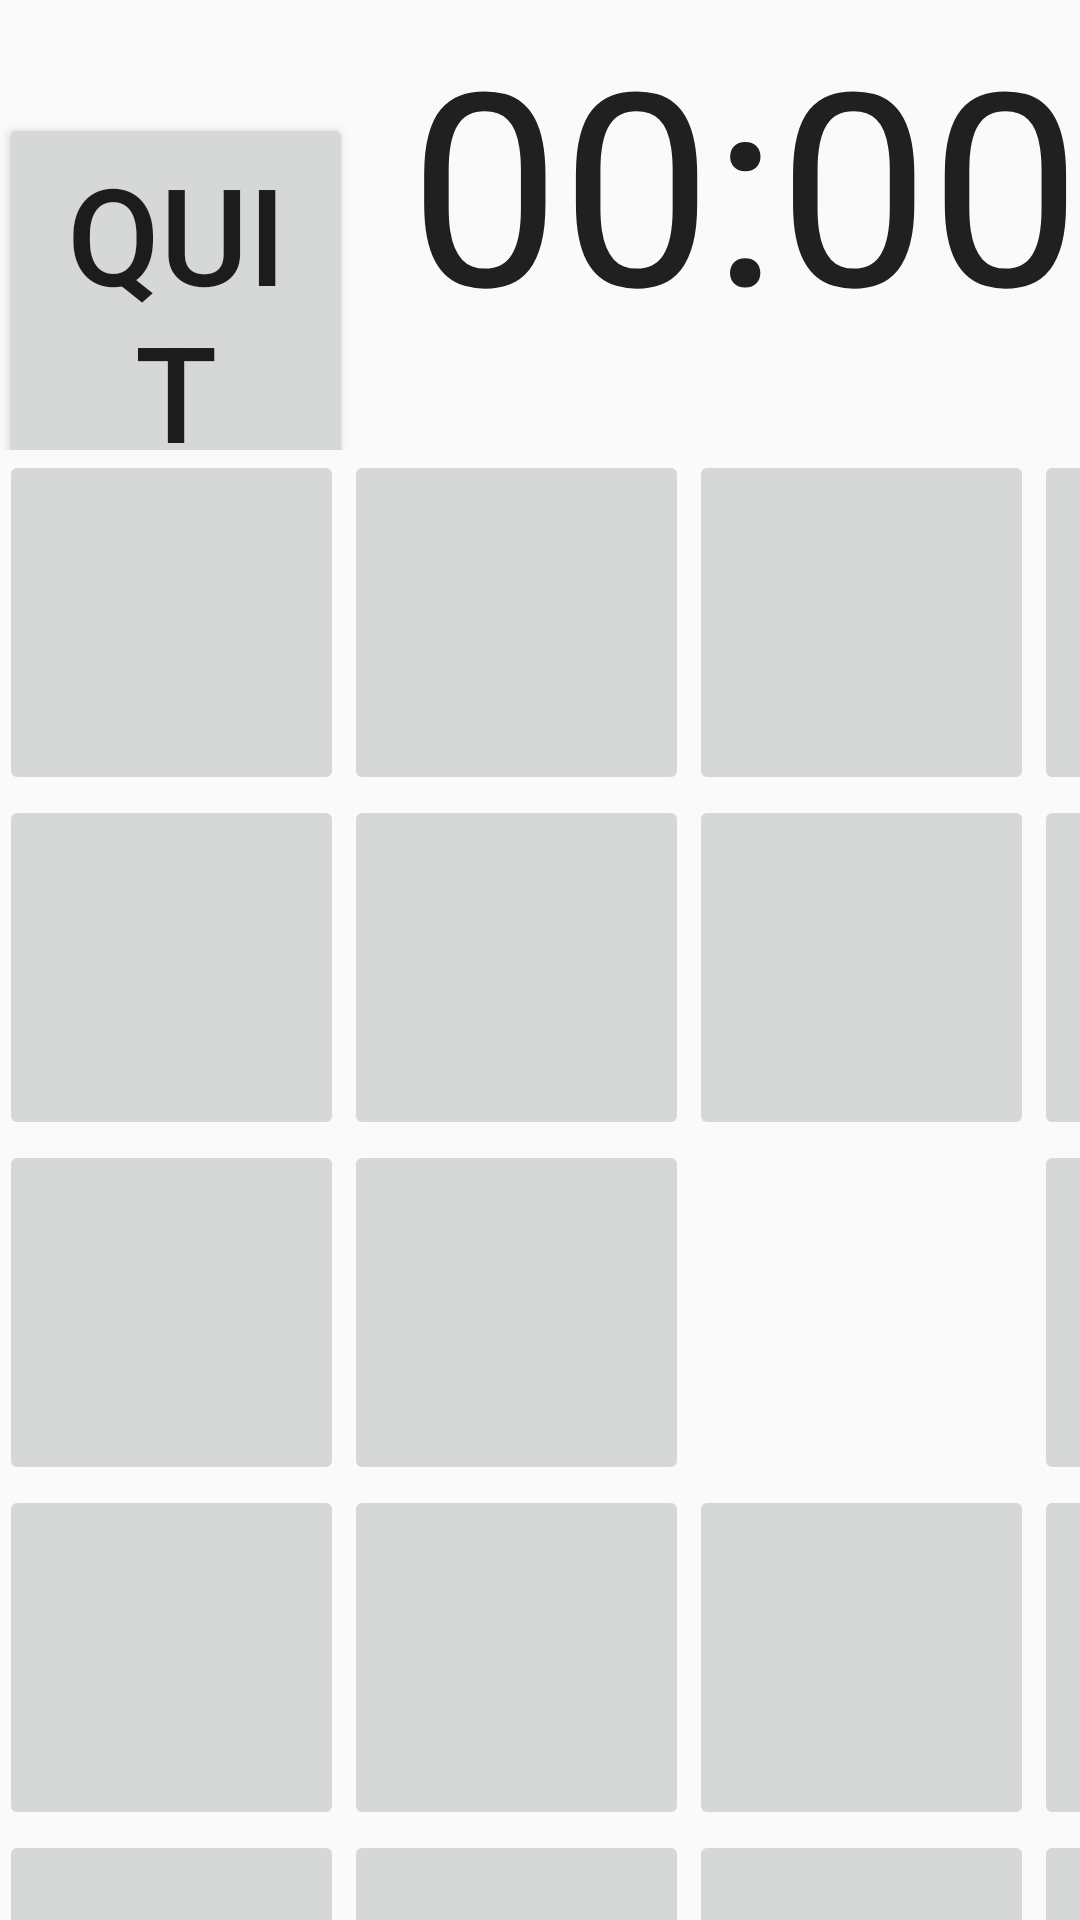

The Android layout XML behind this screen, and the referenced resources:
<!-- AndroidManifest.xml: application theme AppTheme -->
<!-- res/layout/activity_hard_game.xml -->
<RelativeLayout xmlns:android="http://schemas.android.com/apk/res/android"
    xmlns:tools="http://schemas.android.com/tools"
    android:layout_width="match_parent"
    android:layout_height="match_parent"
    android:orientation="vertical"
    android:paddingLeft="@dimen/activity_horizontal_margin"
    android:paddingRight="@dimen/activity_horizontal_margin"
    android:paddingTop="@dimen/activity_vertical_margin"
    android:paddingBottom="@dimen/activity_vertical_margin"
    tools:context="com.eecs481.tilematch.HardGame">

    <LinearLayout
        android:orientation="horizontal"
        android:layout_width="fill_parent"
        android:layout_height="150dp"
        android:id="@+id/linearLayout">

        <Button
            android:layout_width="100dp"
            android:layout_height="120dp"
            android:text="Quit"
            android:id="@+id/QuitButton"
            android:layout_weight="1"
            android:textSize="45dp"
            android:gravity="center"
            android:onClick="quitButtonClick" />

        <Chronometer
            android:layout_width="wrap_content"
            android:layout_height="wrap_content"
            android:id="@+id/timer"
            android:textSize="90dp"
            android:gravity="right"
            android:layout_weight="1" />

    </LinearLayout>

    <TableLayout
        android:id="@+id/hard_game_board"
        android:layout_width="fill_parent"
        android:layout_height="fill_parent"
        android:weightSum="4"
        android:layout_alignParentLeft="true"
        android:layout_alignParentStart="true"
        android:layout_below="@+id/linearLayout"
        android:gravity="center_vertical|center_horizontal">

        <TableRow
            android:layout_width="fill_parent"
            android:layout_height="fill_parent">

            <ImageButton
                android:layout_width="115dp"
                android:layout_height="115dp"
                android:id="@+id/button1"
                android:layout_column="0"
                android:clickable="true"
                android:onClick="clickedTile" />

            <ImageButton
                android:layout_width="115dp"
                android:layout_height="115dp"
                android:id="@+id/button2"
                android:layout_column="1"
                android:clickable="true"
                android:onClick="clickedTile" />

            <ImageButton
                android:layout_width="115dp"
                android:layout_height="115dp"
                android:id="@+id/button3"
                android:layout_column="2"
                android:clickable="true"
                android:onClick="clickedTile" />

            <ImageButton
                android:layout_width="115dp"
                android:layout_height="115dp"
                android:id="@+id/button4"
                android:layout_column="3"
                android:clickable="true"
                android:onClick="clickedTile" />

            <ImageButton
                android:layout_width="115dp"
                android:layout_height="115dp"
                android:id="@+id/button5"
                android:layout_column="4"
                android:clickable="true"
                android:onClick="clickedTile" />

        </TableRow>

        <TableRow
            android:layout_width="fill_parent"
            android:layout_height="fill_parent">

            <ImageButton
                android:layout_width="115dp"
                android:layout_height="115dp"
                android:id="@+id/button6"
                android:layout_column="0"
                android:clickable="true"
                android:onClick="clickedTile" />

            <ImageButton
                android:layout_width="115dp"
                android:layout_height="115dp"
                android:id="@+id/button7"
                android:layout_column="1"
                android:clickable="true"
                android:onClick="clickedTile" />

            <ImageButton
                android:layout_width="115dp"
                android:layout_height="115dp"
                android:id="@+id/button8"
                android:layout_column="2"
                android:clickable="true"
                android:onClick="clickedTile" />

            <ImageButton
                android:layout_width="115dp"
                android:layout_height="115dp"
                android:id="@+id/button9"
                android:layout_column="3"
                android:clickable="true"
                android:onClick="clickedTile" />

            <ImageButton
                android:layout_width="115dp"
                android:layout_height="115dp"
                android:id="@+id/button10"
                android:layout_column="4"
                android:clickable="true"
                android:onClick="clickedTile" />

        </TableRow>

        <TableRow
            android:layout_width="fill_parent"
            android:layout_height="fill_parent">

            <ImageButton
                android:layout_width="115dp"
                android:layout_height="115dp"
                android:id="@+id/button11"
                android:layout_column="0"
                android:clickable="true"
                android:onClick="clickedTile" />

            <ImageButton
                android:layout_width="115dp"
                android:layout_height="115dp"
                android:id="@+id/button12"
                android:layout_column="1"
                android:clickable="true"
                android:onClick="clickedTile" />


            <ImageButton
                android:layout_width="115dp"
                android:layout_height="115dp"
                android:id="@+id/button13"
                android:layout_column="3"
                android:clickable="true"
                android:onClick="clickedTile" />

            <ImageButton
                android:layout_width="115dp"
                android:layout_height="115dp"
                android:id="@+id/button14"
                android:layout_column="4"
                android:clickable="true"
                android:onClick="clickedTile" />

        </TableRow>

        <TableRow
            android:layout_width="fill_parent"
            android:layout_height="fill_parent">

            <ImageButton
                android:layout_width="115dp"
                android:layout_height="115dp"
                android:id="@+id/button15"
                android:layout_column="0"
                android:clickable="true"
                android:onClick="clickedTile" />

            <ImageButton
                android:layout_width="115dp"
                android:layout_height="115dp"
                android:id="@+id/button16"
                android:layout_column="1"
                android:clickable="true"
                android:onClick="clickedTile" />

            <ImageButton
                android:layout_width="115dp"
                android:layout_height="115dp"
                android:id="@+id/button17"
                android:layout_column="2"
                android:clickable="true"
                android:onClick="clickedTile" />

            <ImageButton
                android:layout_width="115dp"
                android:layout_height="115dp"
                android:id="@+id/button18"
                android:layout_column="3"
                android:clickable="true"
                android:onClick="clickedTile" />

            <ImageButton
                android:layout_width="115dp"
                android:layout_height="115dp"
                android:id="@+id/button19"
                android:layout_column="4"
                android:clickable="true"
                android:onClick="clickedTile" />

        </TableRow>

        <TableRow
            android:layout_width="fill_parent"
            android:layout_height="fill_parent">

            <ImageButton
                android:layout_width="115dp"
                android:layout_height="115dp"
                android:id="@+id/button20"
                android:layout_column="0"
                android:clickable="true"
                android:onClick="clickedTile" />

            <ImageButton
                android:layout_width="115dp"
                android:layout_height="115dp"
                android:id="@+id/button21"
                android:layout_column="1"
                android:clickable="true"
                android:onClick="clickedTile" />

            <ImageButton
                android:layout_width="115dp"
                android:layout_height="115dp"
                android:id="@+id/button22"
                android:layout_column="2"
                android:clickable="true"
                android:onClick="clickedTile" />

            <ImageButton
                android:layout_width="115dp"
                android:layout_height="115dp"
                android:id="@+id/button23"
                android:layout_column="3"
                android:clickable="true"
                android:onClick="clickedTile" />

            <ImageButton
                android:layout_width="115dp"
                android:layout_height="115dp"
                android:id="@+id/button24"
                android:layout_column="4"
                android:clickable="true"
                android:onClick="clickedTile" />

        </TableRow>

    </TableLayout>

</RelativeLayout>
<!-- resources referenced by this layout -->
<resources>
  <style name="AppTheme" parent="Theme.AppCompat.Light.DarkActionBar">
          
      </style>
</resources>
